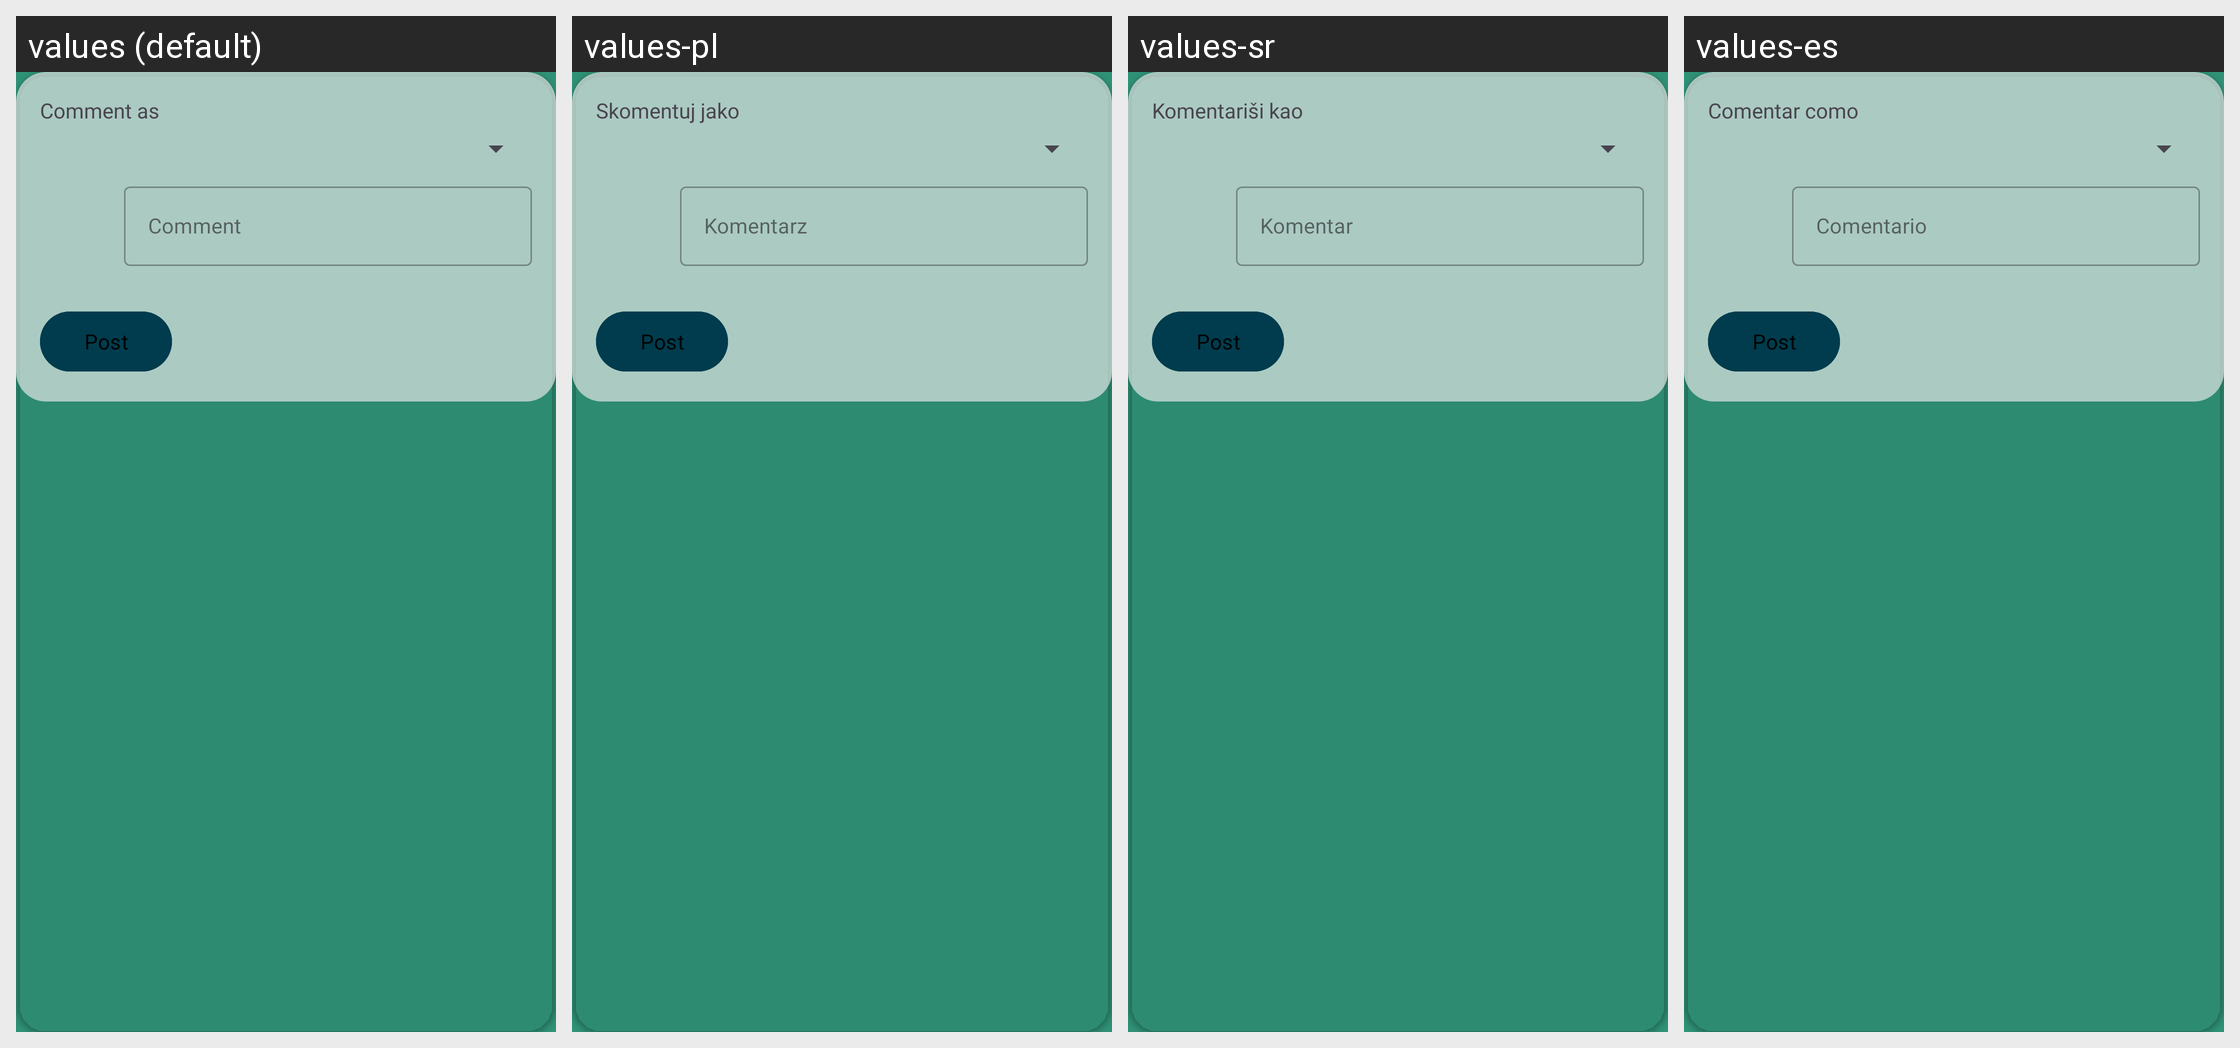

Here is an Android app screen in its default locale and in the app's own translations. Write out the translated-string differences for the strings that appear on this screen.
Android screen res/layout/container_comment_form.xml rendered under 4 locales, left to right: values (default), values-pl, values-sr, values-es. Device: Nexus 5 (rendered at 1080×1920; each locale shown at half size, 540×960, under a caption strip naming it); theme AppTheme.
Other locales in the repository, not shown: values-af, values-ca, values-de, values-et, values-fr, values-gu, values-he, values-id, values-it, values-jv, values-ms, values-nl, values-pt, values-pt-rBR, values-ro, values-ru, values-tr, values-uk, values-vi, values-zh-rTW.
Strings drawn on this screen, with the default value and each locale's value (text and hints the layout hard-codes, and strings that could not be matched under every locale, appear in the picture but are not listed):

comment_as
  values: Comment as
  values-pl: Skomentuj jako
  values-sr: Komentariši kao
  values-es: Comentar como

comment
  values: Comment
  values-pl: Komentarz
  values-sr: Komentar
  values-es: Comentario

comment_form_post
  values: Post
  values-pl: Post  [not translated; the default value is used]
  values-sr: Post  [not translated; the default value is used]
  values-es: Post  [not translated; the default value is used]
